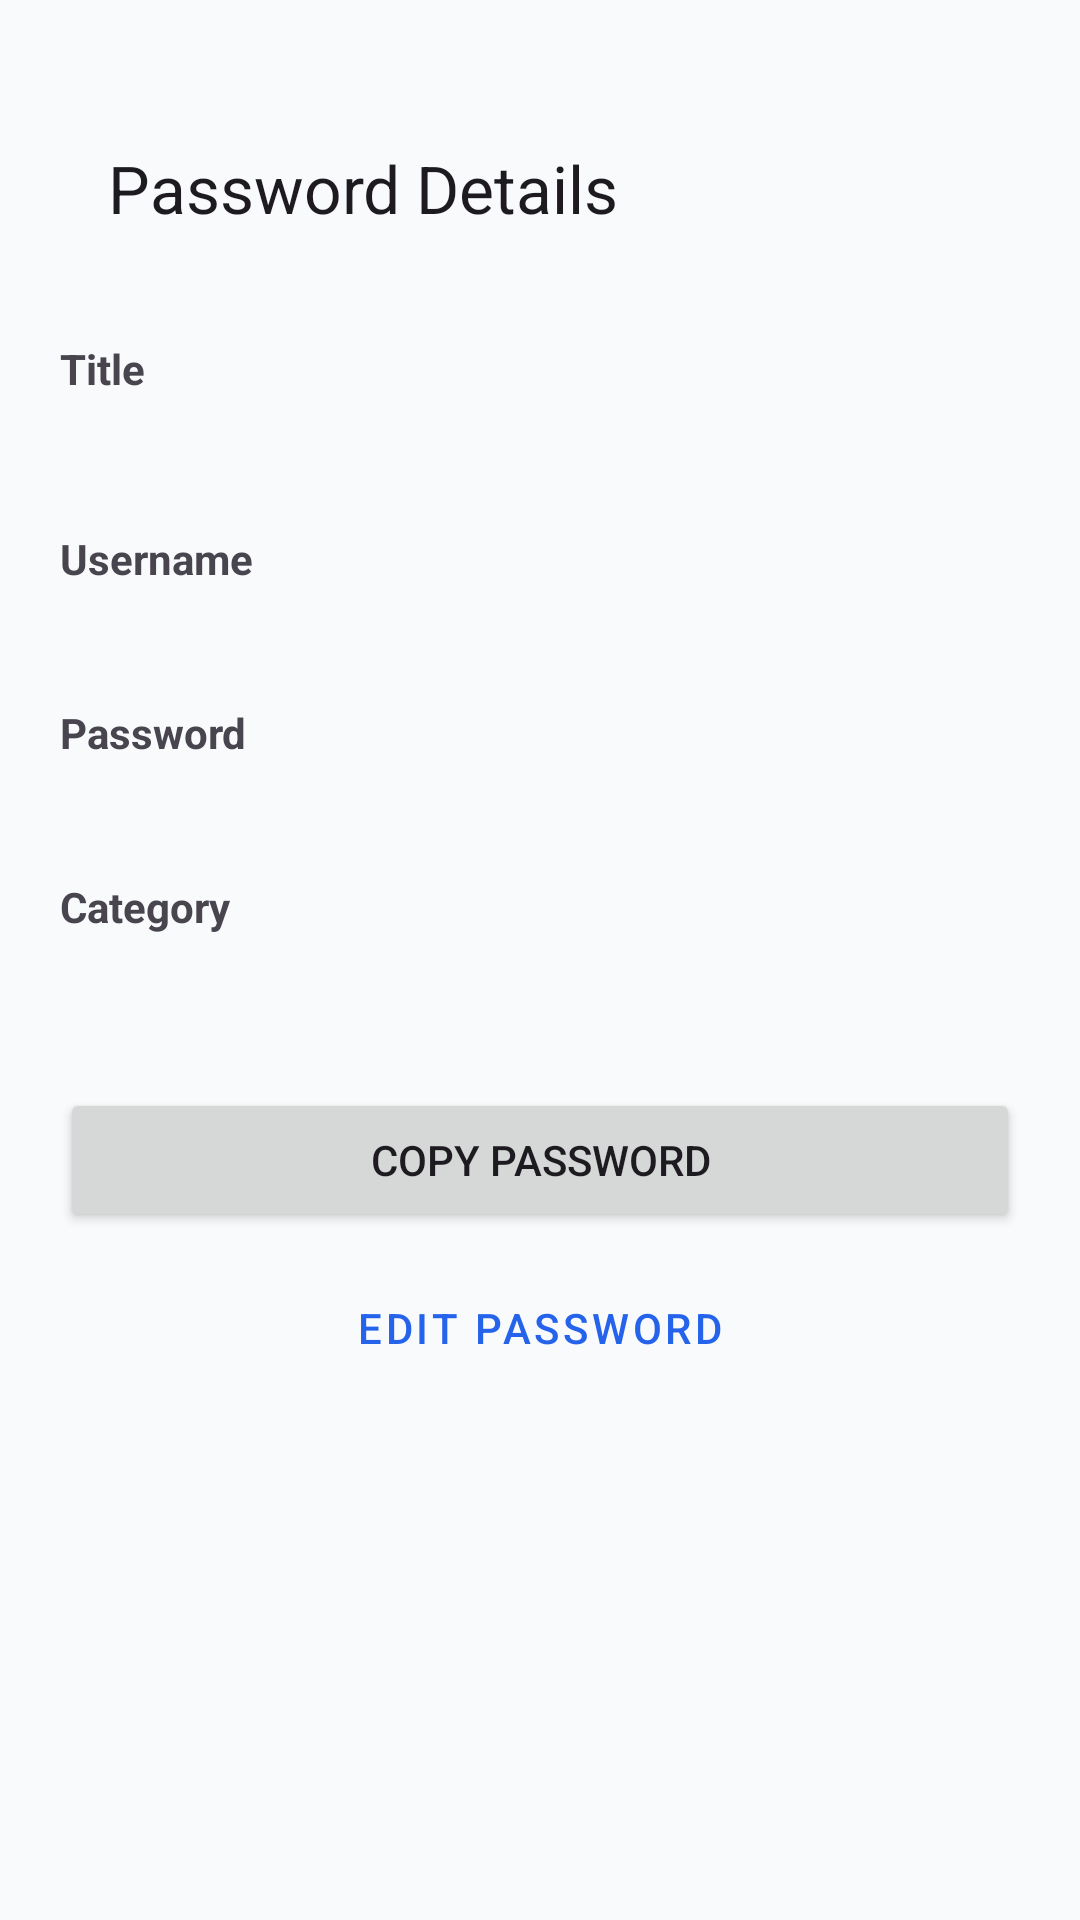

Write the Android layout XML for this screen, with the resource values it uses.
<!-- AndroidManifest.xml: application theme Theme.PasswordApp -->
<!-- res/layout/fragment_password_details.xml -->
<?xml version="1.0" encoding="utf-8"?>
<ScrollView
    xmlns:android="http://schemas.android.com/apk/res/android"
    xmlns:app="http://schemas.android.com/apk/res-auto"
    android:layout_width="match_parent"
    android:layout_height="match_parent">

    <LinearLayout
        android:layout_width="match_parent"
        android:layout_height="wrap_content"
        android:orientation="vertical"
        android:padding="20dp">

        <com.google.android.material.appbar.MaterialToolbar
            android:id="@+id/toolbar"
            android:layout_width="match_parent"
            android:layout_height="wrap_content"
            app:title="Password Details"
            app:navigationIcon="@drawable/ic_arrow_back"
            android:gravity="center"
            android:paddingTop="24sp"
            android:paddingBottom="16sp"
            />

        <TextView
            android:layout_width="wrap_content"
            android:layout_height="wrap_content"
            android:text="@string/title"
            android:textStyle="bold"
            android:layout_marginTop="24dp" />

        <TextView
            android:id="@+id/titleText"
            android:layout_width="wrap_content"
            android:layout_height="wrap_content"
            android:textSize="18sp" />

        <TextView
            android:layout_width="wrap_content"
            android:layout_height="wrap_content"
            android:text="@string/username"
            android:textStyle="bold"
            android:layout_marginTop="20dp" />

        <TextView
            android:id="@+id/usernameText"
            android:layout_width="wrap_content"
            android:layout_height="wrap_content" />

        <TextView
            android:layout_width="wrap_content"
            android:layout_height="wrap_content"
            android:text="@string/password"
            android:textStyle="bold"
            android:layout_marginTop="20dp" />

        <TextView
            android:id="@+id/passwordText"
            android:layout_width="wrap_content"
            android:layout_height="wrap_content" />

        <TextView
            android:layout_width="wrap_content"
            android:layout_height="wrap_content"
            android:text="@string/category"
            android:textStyle="bold"
            android:layout_marginTop="20dp" />

        <TextView
            android:id="@+id/categoryText"
            android:layout_width="wrap_content"
            android:layout_height="wrap_content" />

        <Button
            android:id="@+id/copyButton"
            android:layout_width="match_parent"
            android:layout_height="wrap_content"
            android:text="@string/copy_password"
            android:layout_marginTop="32dp" />

        <Button
            android:id="@+id/editButton"
            android:layout_width="match_parent"
            android:layout_height="wrap_content"
            android:text="Edit Password"
            android:layout_marginTop="8dp"
            style="@style/Widget.MaterialComponents.Button.OutlinedButton" />

    </LinearLayout>

</ScrollView>
<!-- resources referenced by this layout -->
<resources>
  <string name="category">Category</string>
  <string name="copy_password">Copy Password</string>
  <string name="password">Password</string>
  <string name="title">Title</string>
  <string name="username">Username</string>
  <style name="Theme.PasswordApp" parent="Theme.Material3.DayNight.NoActionBar">
          <item name="colorPrimary">@color/primary</item>
          <item name="android:statusBarColor">@color/primary</item>
          <item name="android:windowBackground">@color/background</item>
          <item name="colorSurface">@color/surface</item>
  
          <item name="favoriteColor">@color/favorite_inactive</item>
      </style>
  <color name="primary">#2563EB</color>
  <color name="background">#F8FAFC</color>
  <color name="surface">#FFFFFF</color>
  <color name="favorite_inactive">#F59E0B</color>
</resources>
